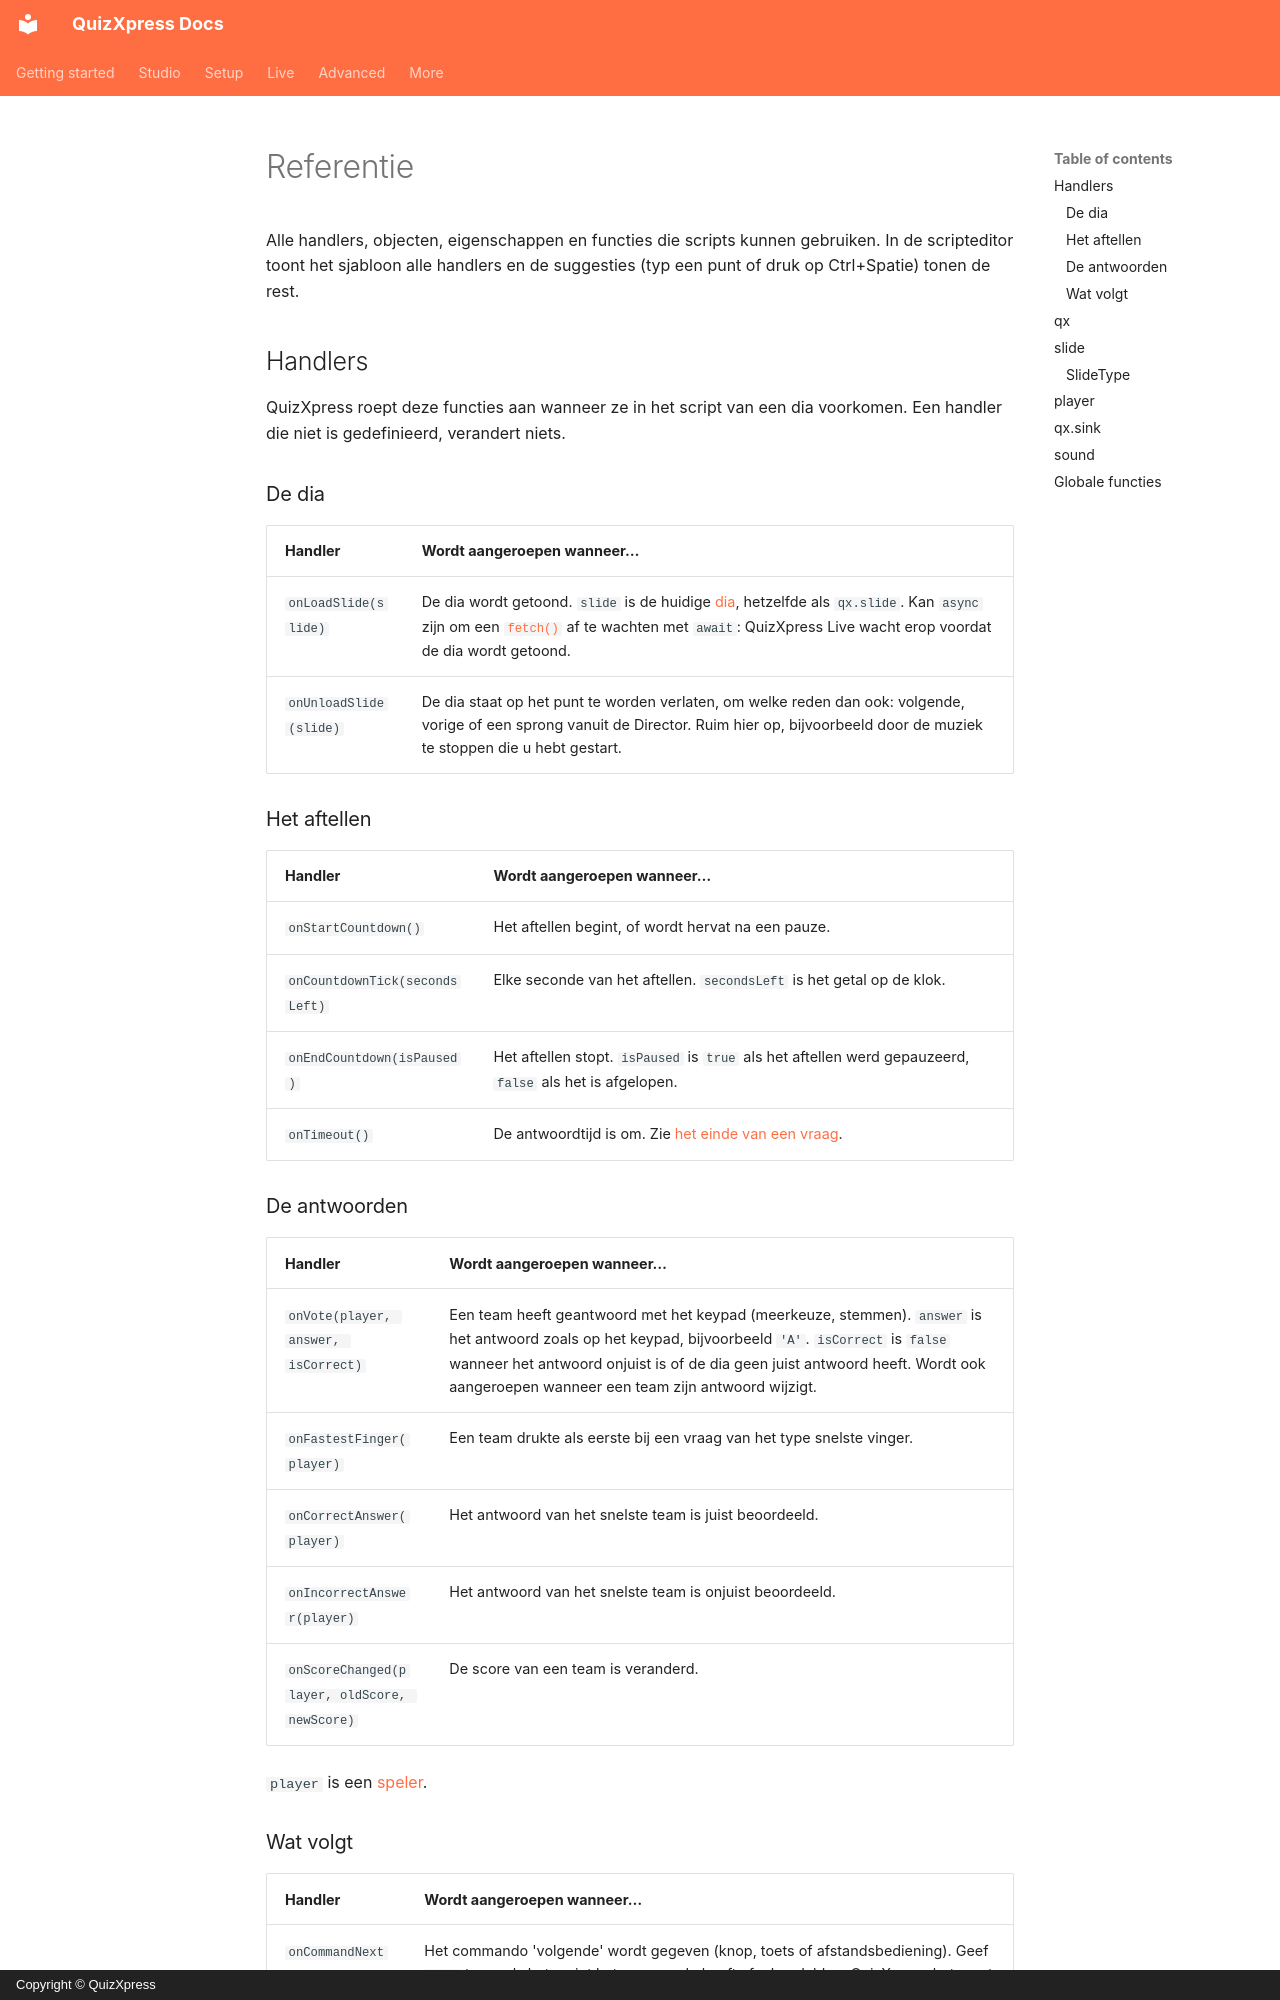

repository: gameshowcrew/quizxpress-docs · page: advanced/scripting/reference.nl/index.html · generator: mkdocs · copyright: Copyright © QuizXpress

# Referentie

Alle handlers, objecten, eigenschappen en functies die scripts kunnen gebruiken. In de scripteditor toont het sjabloon alle handlers en de suggesties (typ een punt of druk op Ctrl+Spatie) tonen de rest.

## Handlers

QuizXpress roept deze functies aan wanneer ze in het script van een dia voorkomen. Een handler die niet is gedefinieerd, verandert niets.

### De dia

| Handler | Wordt aangeroepen wanneer… |
|---|---|
| `onLoadSlide(slide)` | De dia wordt getoond. `slide` is de huidige [dia](#slide), hetzelfde als `qx.slide`. Kan `async` zijn om een [`fetch()`](#globale-functies) af te wachten met `await`: QuizXpress Live wacht erop voordat de dia wordt getoond. |
| `onUnloadSlide(slide)` | De dia staat op het punt te worden verlaten, om welke reden dan ook: volgende, vorige of een sprong vanuit de Director. Ruim hier op, bijvoorbeeld door de muziek te stoppen die u hebt gestart. |

### Het aftellen

| Handler | Wordt aangeroepen wanneer… |
|---|---|
| `onStartCountdown()` | Het aftellen begint, of wordt hervat na een pauze. |
| `onCountdownTick(secondsLeft)` | Elke seconde van het aftellen. `secondsLeft` is het getal op de klok. |
| `onEndCountdown(isPaused)` | Het aftellen stopt. `isPaused` is `true` als het aftellen werd gepauzeerd, `false` als het is afgelopen. |
| `onTimeout()` | De antwoordtijd is om. Zie [het einde van een vraag](working-with-quizxpress.md#reageren-op-de-show). |

### De antwoorden

| Handler | Wordt aangeroepen wanneer… |
|---|---|
| `onVote(player, answer, isCorrect)` | Een team heeft geantwoord met het keypad (meerkeuze, stemmen). `answer` is het antwoord zoals op het keypad, bijvoorbeeld `'A'`. `isCorrect` is `false` wanneer het antwoord onjuist is of de dia geen juist antwoord heeft. Wordt ook aangeroepen wanneer een team zijn antwoord wijzigt. |
| `onFastestFinger(player)` | Een team drukte als eerste bij een vraag van het type snelste vinger. |
| `onCorrectAnswer(player)` | Het antwoord van het snelste team is juist beoordeeld. |
| `onIncorrectAnswer(player)` | Het antwoord van het snelste team is onjuist beoordeeld. |
| `onScoreChanged(player, oldScore, newScore)` | De score van een team is veranderd. |

`player` is een [speler](#player).
